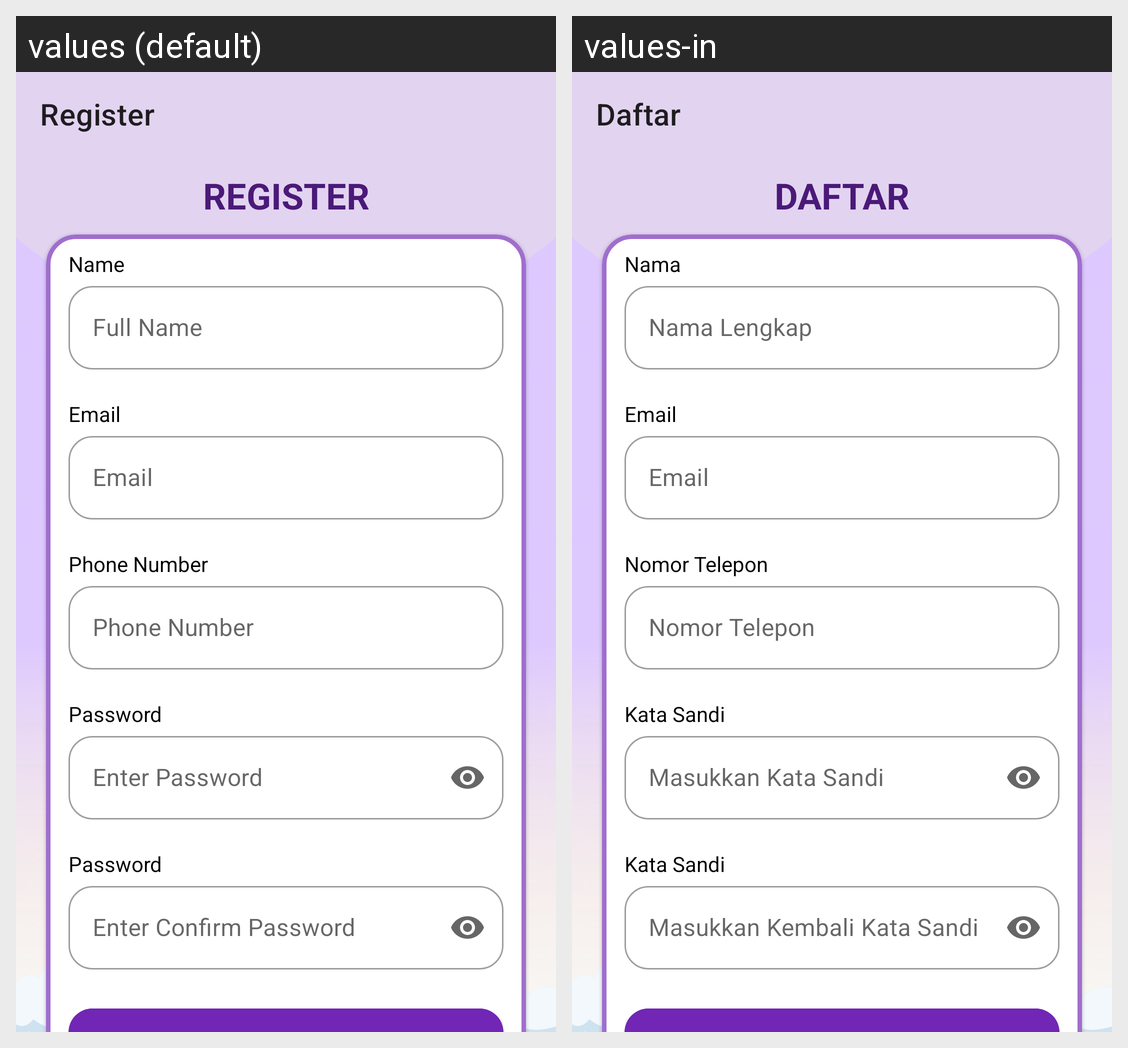

Translations of the strings shown on this Android screen, per locale in the grid:
Android screen res/layout/fragment_register.xml rendered under 2 locales, left to right: values (default), values-in. Device: Nexus 5 (rendered at 1080×1920; each locale shown at half size, 540×960, under a caption strip naming it); theme Theme.TiketkuIOFlight.
Strings drawn on this screen, with the default value and each locale's value (text and hints the layout hard-codes, and strings that could not be matched under every locale, appear in the picture but are not listed):

tv_register
  values: Register
  values-in: Daftar

tv_name
  values: Name
  values-in: Nama

et_full_name
  values: Full Name
  values-in: Nama Lengkap

tv_email
  values: Email
  values-in: Email  [not translated; the default value is used]

tv_phone_number
  values: Phone Number
  values-in: Nomor Telepon

tv_password
  values: Password
  values-in: Kata Sandi

et_enter_password
  values: Enter Password
  values-in: Masukkan Kata Sandi

tv_enter_confirm_password
  values: Enter Confirm Password
  values-in: Masukkan Kembali Kata Sandi

btn_register
  values: Register
  values-in: Daftar
